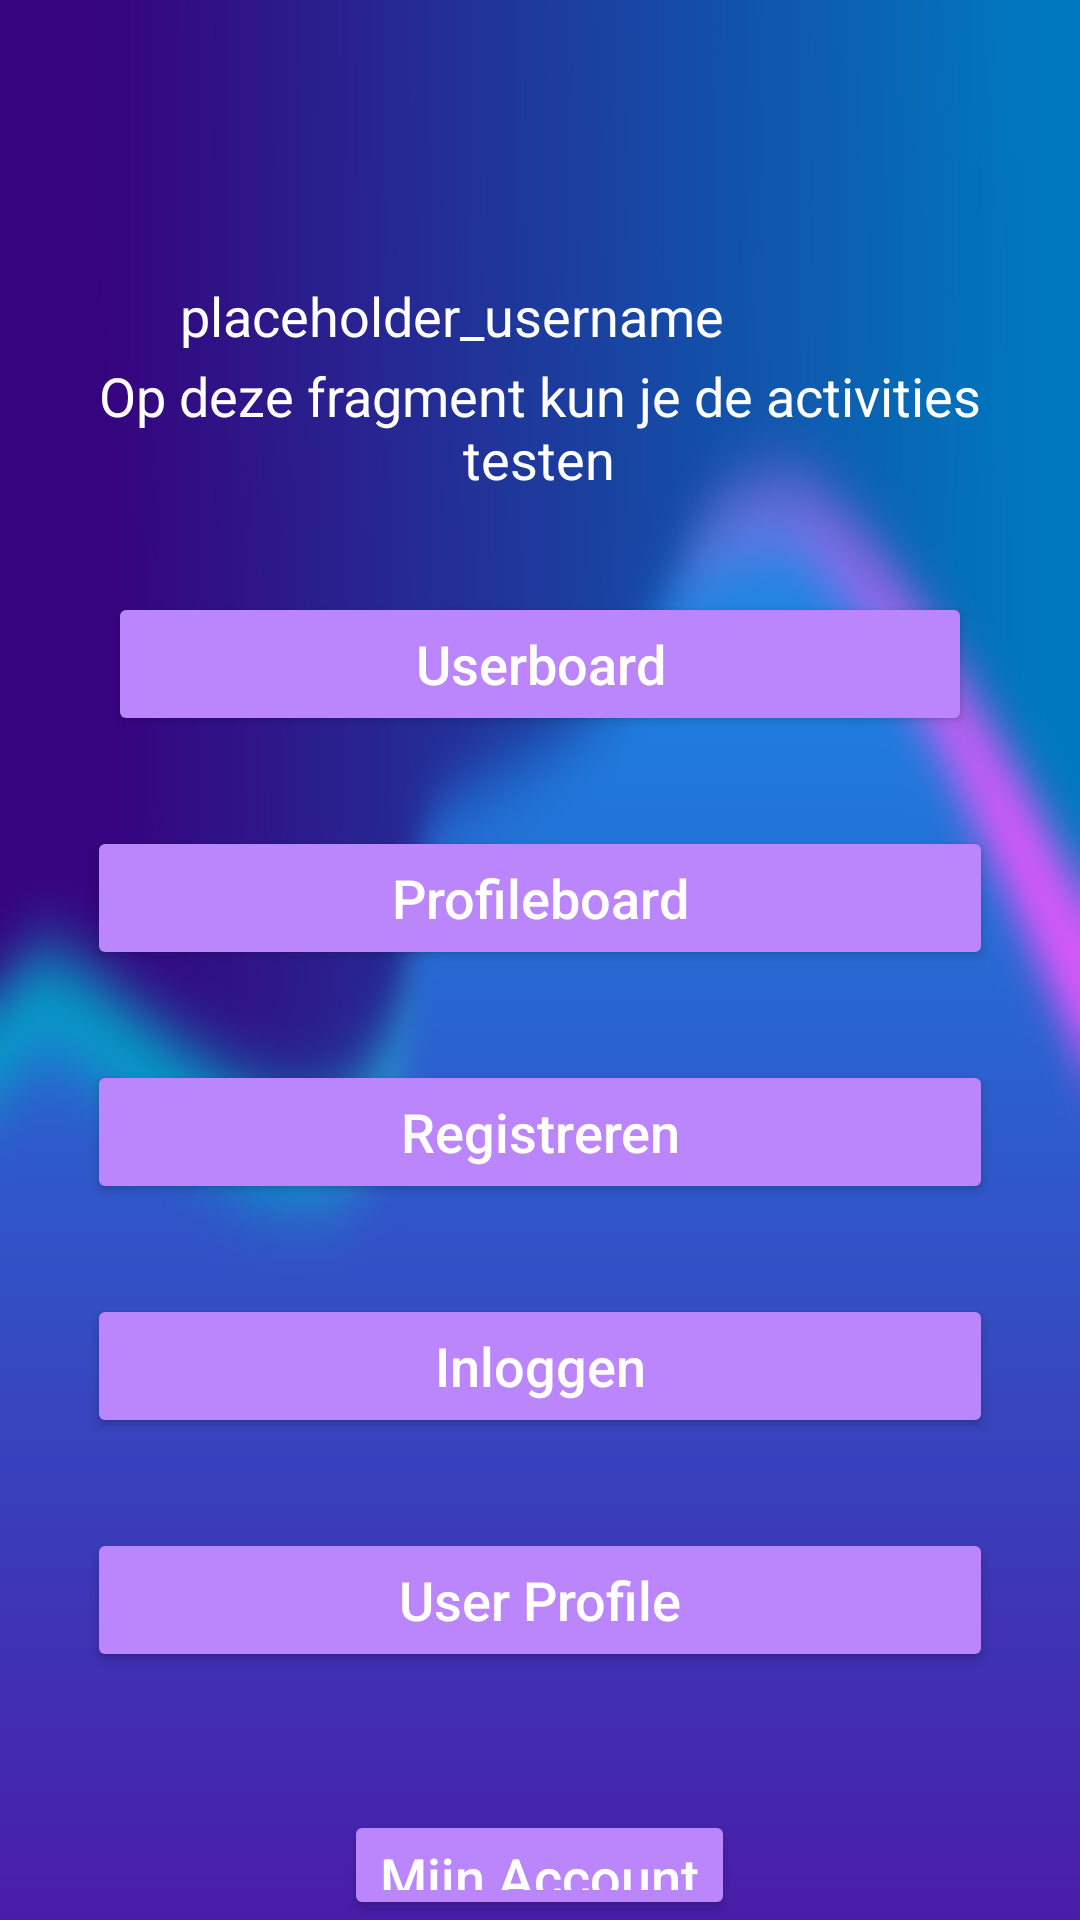

Layout XML and referenced resources for this Android screen:
<!-- AndroidManifest.xml: application theme Theme.Hirehub -->
<!-- res/layout/fragment_landingtest.xml -->
<?xml version="1.0" encoding="utf-8"?>
<FrameLayout xmlns:android="http://schemas.android.com/apk/res/android"
    xmlns:tools="http://schemas.android.com/tools"
    android:id="@+id/placeholderButton2"
    android:layout_width="match_parent"
    android:layout_height="match_parent"
    tools:context=".landingtestFragment">

    
    <LinearLayout
        android:layout_width="match_parent"
        android:layout_height="match_parent"
        android:orientation="vertical">

        <Space
            android:layout_width="match_parent"
            android:layout_height="93dp" />

        <TextView
            android:id="@+id/welcomeUsername"
            android:layout_width="match_parent"
            android:layout_height="wrap_content"
            android:layout_gravity="center"
            android:layout_marginStart="60dp"
            android:layout_marginEnd="60dp"
            android:elevation="4dp"
            android:text="placeholder_username"
            android:textAllCaps="false"
            android:textColor="#FFFFFF"
            android:textSize="18sp" />

        <TextView
            android:layout_width="297dp"
            android:layout_height="50dp"
            android:layout_gravity="center"
            android:layout_marginStart="30dp"
            android:layout_marginEnd="30dp"
            android:layout_marginBottom="30dp"
            android:elevation="4dp"
            android:gravity="center"
            android:text="Op deze fragment kun je de activities testen"
            android:textAllCaps="false"
            android:textColor="#FFFFFF"
            android:textSize="18sp" />

        <Button
            android:id="@+id/userboardButton"
            android:layout_width="288dp"
            android:layout_height="wrap_content"
            android:layout_gravity="center"
            android:layout_marginStart="30dp"
            android:layout_marginEnd="30dp"
            android:layout_marginBottom="30dp"
            android:backgroundTint="@color/purple_200"
            android:elevation="4dp"
            android:text="Userboard"
            android:textAllCaps="false"
            android:textColor="#FFFFFF"
            android:textSize="18sp" />

        <Button
            android:id="@+id/profileboardButton"
            android:layout_width="302dp"
            android:layout_height="wrap_content"
            android:layout_gravity="center"
            android:layout_marginStart="30dp"
            android:layout_marginEnd="30dp"
            android:layout_marginBottom="30dp"
            android:backgroundTint="@color/purple_200"
            android:elevation="4dp"
            android:text="Profileboard"
            android:textAllCaps="false"
            android:textColor="#FFFFFF"
            android:textSize="18sp" />

        <Button
            android:id="@+id/registrationButton"
            android:layout_width="302dp"
            android:layout_height="wrap_content"
            android:layout_gravity="center"
            android:layout_marginStart="30dp"
            android:layout_marginEnd="30dp"
            android:layout_marginBottom="30dp"
            android:backgroundTint="@color/purple_200"
            android:elevation="4dp"
            android:text="Registreren"
            android:textAllCaps="false"
            android:textColor="#FFFFFF"
            android:textSize="18sp" />

        <Button
            android:id="@+id/loginButton"
            android:layout_width="302dp"
            android:layout_height="wrap_content"
            android:layout_gravity="center"
            android:layout_marginStart="30dp"
            android:layout_marginEnd="30dp"
            android:layout_marginBottom="30dp"
            android:backgroundTint="@color/purple_200"
            android:elevation="4dp"
            android:text="Inloggen"
            android:textAllCaps="false"
            android:textColor="#FFFFFF"
            android:textSize="18sp" />

        <Button
            android:id="@+id/userProfileButton"
            android:layout_width="302dp"
            android:layout_height="wrap_content"
            android:layout_gravity="center"
            android:layout_marginStart="30dp"
            android:layout_marginEnd="30dp"
            android:layout_marginBottom="30dp"
            android:backgroundTint="@color/purple_200"
            android:elevation="4dp"
            android:text="User Profile"
            android:textAllCaps="false"
            android:textColor="#FFFFFF"
            android:textSize="18sp" />

        <Button
            android:id="@+id/btnMyAccount"
            android:layout_width="wrap_content"
            android:layout_height="wrap_content"
            android:layout_gravity="center"
            android:layout_marginTop="16dp"
            android:backgroundTint="@color/purple_200"
            android:elevation="4dp"
            android:text="Mijn Account"
            android:textAllCaps="false"
            android:textColor="#FFFFFF"
            android:textSize="18sp" />


    </LinearLayout>

</FrameLayout>
<!-- resources referenced by this layout -->
<resources>
  <color name="purple_200">#FFBB86FC</color>
  <style name="Theme.Hirehub" parent="Base.Theme.HireHub" />
  <style name="Base.Theme.HireHub" parent="Theme.Material3.DayNight.NoActionBar">
          
          
          <item name="android:windowBackground">@drawable/background_image_hirehub_blur</item>
          <item name="android:textColor">@color/black</item> 
      </style>
  <!-- drawable background_image_hirehub_blur: png bitmap (drawable, 47149 bytes) -->
  <color name="black">#FF000000</color>
</resources>
